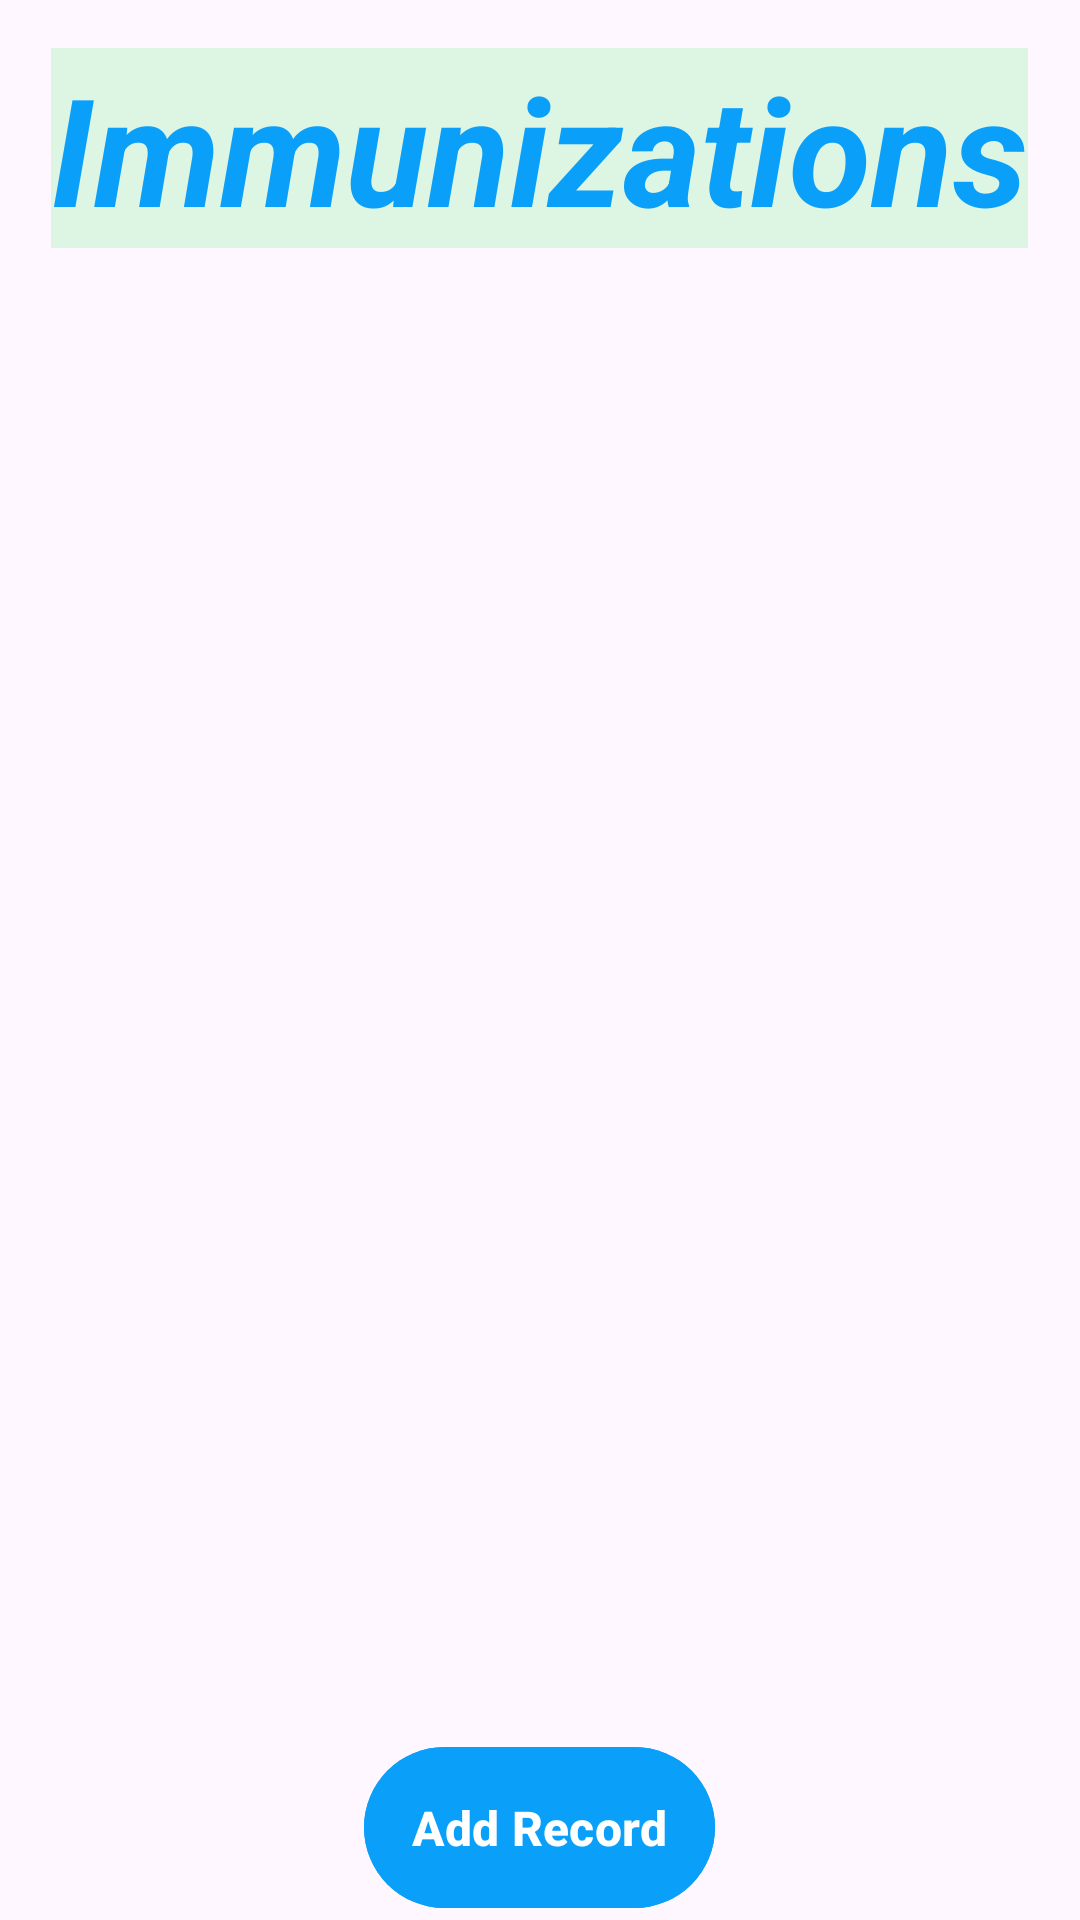

Here is an Android app screen rendered from its layout file. Give the layout XML and the strings, colors and styles it references.
<!-- AndroidManifest.xml: application theme Theme.KinderKit -->
<!-- res/layout/activity_immunizations.xml -->
<?xml version="1.0" encoding="utf-8"?>
<androidx.appcompat.widget.LinearLayoutCompat xmlns:android="http://schemas.android.com/apk/res/android"
    xmlns:app="http://schemas.android.com/apk/res-auto"
    xmlns:tools="http://schemas.android.com/tools"
    android:layout_width="match_parent"
    android:layout_height="match_parent"
    tools:context=".Views.GalleryActivity"
    android:orientation="vertical"
    android:background="@drawable/immunization_background">

    <com.google.android.material.textview.MaterialTextView
        android:id="@+id/GA_MTV_title"
        android:layout_width="wrap_content"
        android:layout_height="wrap_content"
        android:text="@string/immunizations"
        android:background="#DDF6E4"
        android:textSize="50sp"
        android:textStyle="bold|italic"
        android:textColor="#0AA0FA"
        android:layout_centerHorizontal="true"
        android:layout_marginTop="16dp"
        android:layout_gravity="center_horizontal"/>


    <androidx.recyclerview.widget.RecyclerView
        android:id="@+id/IA_RV_immunizationRecord"
        android:layout_width="match_parent"
        android:layout_height="0dp"
        android:layout_weight="8"
        android:layout_below="@id/GA_MTV_title"
        android:layout_marginTop="16dp"
        android:layout_marginHorizontal="16dp"
        android:padding="10dp"
        android:scrollbars="vertical"
        android:scrollbarStyle="insideOverlay"
        />
    <com.google.android.material.button.MaterialButton
        android:id="@+id/EA_MB_add_record"
        android:layout_width="wrap_content"
        android:layout_height="wrap_content"
        android:text="@string/add_record"
        android:backgroundTint="#0AA0FA"
        android:textColor="#FFFFFF"
        android:textSize="16sp"
        android:textStyle="bold"
        android:padding="16dp"
        android:layout_gravity="center_horizontal"
        />
</androidx.appcompat.widget.LinearLayoutCompat>
<!-- resources referenced by this layout -->
<resources>
  <string name="add_record">Add Record</string>
  <string name="immunizations">Immunizations</string>
  <style name="Theme.KinderKit" parent="Base.Theme.KinderKit" />
  <style name="Base.Theme.KinderKit" parent="Theme.Material3.DayNight.NoActionBar">
          
          
      </style>
</resources>
